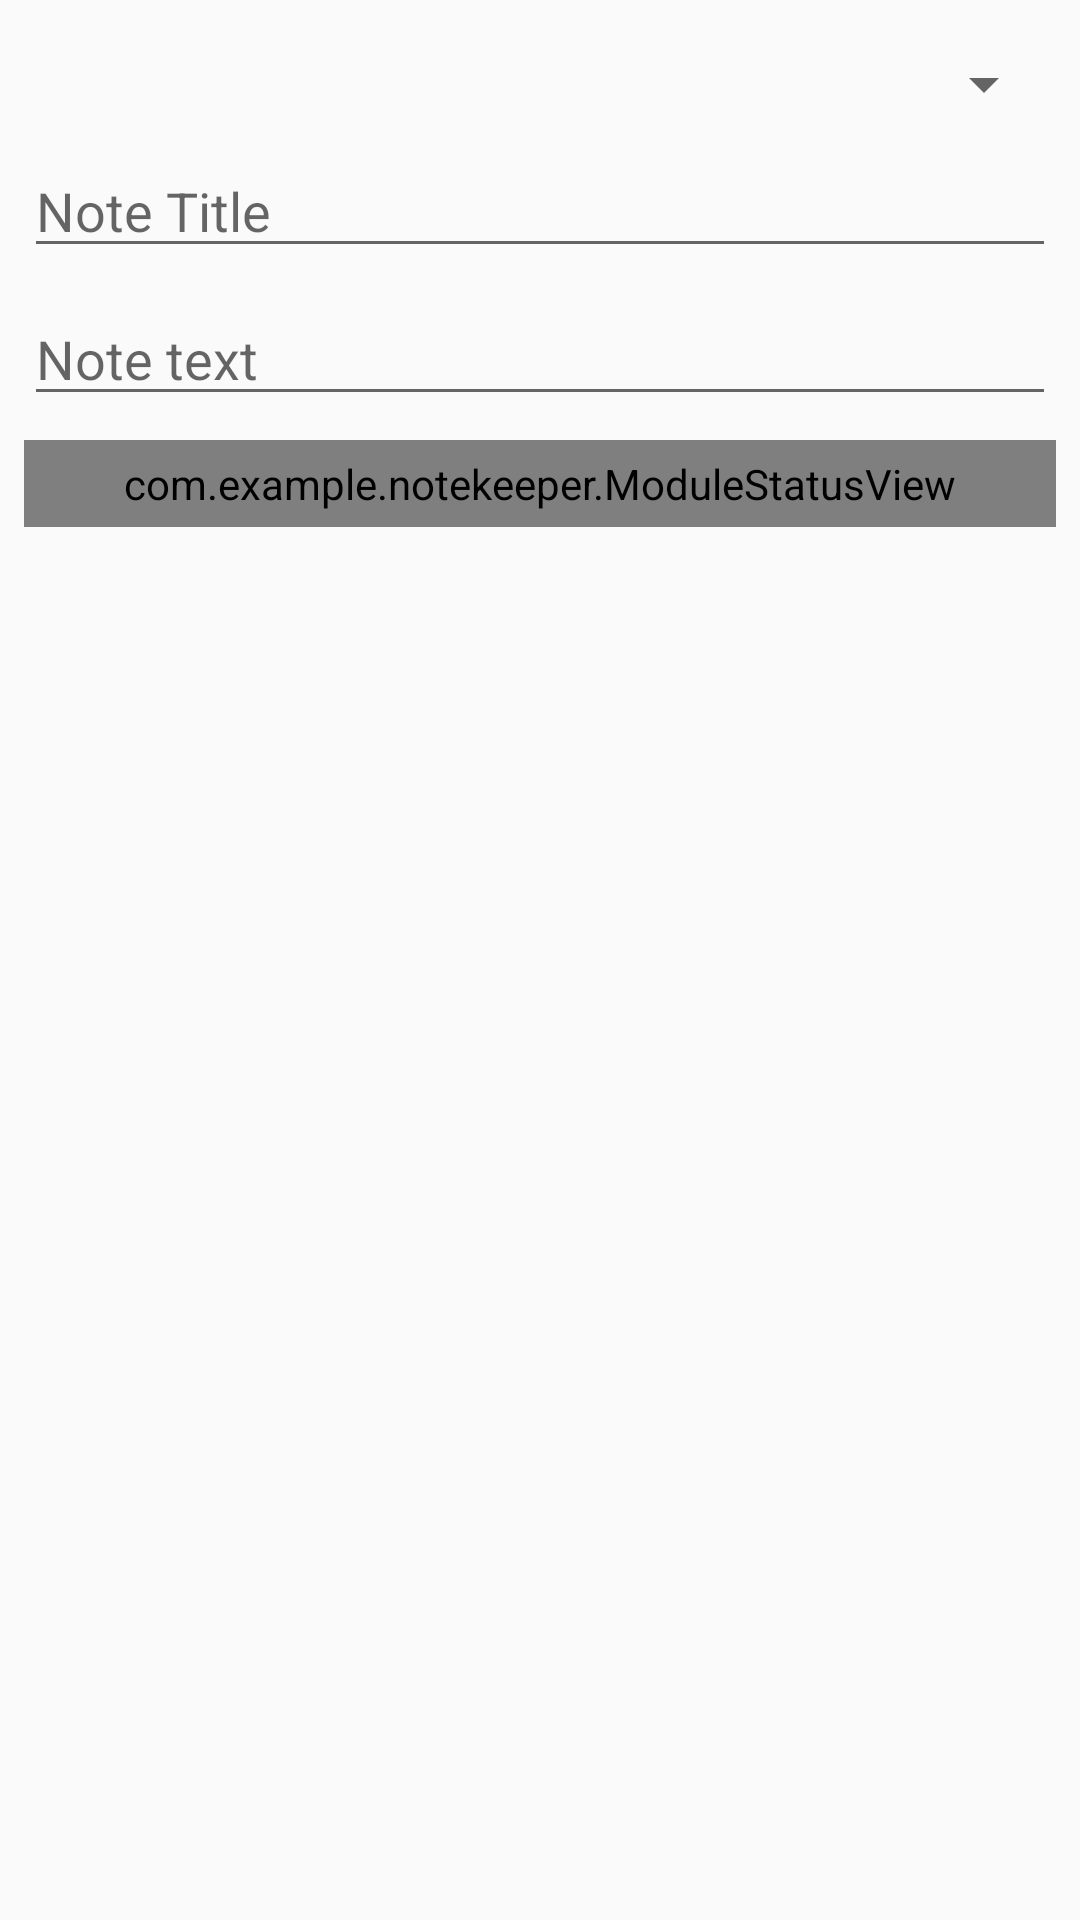

The Android layout XML behind this screen, and the referenced resources:
<!-- AndroidManifest.xml: application theme AppTheme -->
<!-- res/layout/content_note.xml -->
<?xml version="1.0" encoding="utf-8"?>
<androidx.constraintlayout.widget.ConstraintLayout xmlns:android="http://schemas.android.com/apk/res/android"
    xmlns:app="http://schemas.android.com/apk/res-auto"
    xmlns:tools="http://schemas.android.com/tools"
    android:layout_width="match_parent"
    android:layout_height="match_parent"
    app:layout_behavior="@string/appbar_scrolling_view_behavior">

    <ProgressBar
        android:id="@+id/progress_bar"
        style="@style/Widget.AppCompat.ProgressBar.Horizontal"
        android:layout_width="0dp"
        android:layout_height="wrap_content"
        android:layout_marginStart="20dp"
        android:layout_marginLeft="20dp"
        android:layout_marginEnd="20dp"
        android:layout_marginRight="20dp"
        android:max="3"
        android:visibility="gone"
        app:layout_constraintBottom_toBottomOf="parent"
        app:layout_constraintEnd_toEndOf="parent"
        app:layout_constraintStart_toStartOf="parent"
        app:layout_constraintTop_toTopOf="parent" />

    <Spinner
        android:id="@+id/spinner_courses"
        android:layout_width="0dp"
        android:layout_height="wrap_content"
        android:layout_marginStart="8dp"
        android:layout_marginTop="16dp"
        android:layout_marginEnd="8dp"
        android:nextFocusRight="@+id/text_note_title"
        app:layout_constraintEnd_toEndOf="parent"
        app:layout_constraintStart_toStartOf="parent"
        app:layout_constraintTop_toTopOf="parent" />

    <EditText
        android:id="@+id/text_note_title"
        android:layout_width="0dp"
        android:layout_height="wrap_content"
        android:layout_marginTop="8dp"
        android:autofillHints=""
        android:ems="10"
        android:gravity="start|top"
        android:hint="@string/note_title_hint"
        android:inputType="textMultiLine"
        android:nextFocusRight="@+id/text_note_text"
        app:layout_constraintEnd_toEndOf="@+id/spinner_courses"
        app:layout_constraintStart_toStartOf="@+id/spinner_courses"
        app:layout_constraintTop_toBottomOf="@+id/spinner_courses" />

    <EditText
        android:id="@+id/text_note_text"
        android:layout_width="0dp"
        android:layout_height="wrap_content"
        android:layout_marginTop="8dp"
        android:ems="10"
        android:gravity="start|top"
        android:hint="@string/note_text_hint"
        android:inputType="textMultiLine"
        app:layout_constraintEnd_toEndOf="@+id/text_note_title"
        app:layout_constraintStart_toStartOf="@+id/text_note_title"
        app:layout_constraintTop_toBottomOf="@+id/text_note_title" />

    <com.example.notekeeper.ModuleStatusView
        android:id="@+id/module_status"
        android:layout_width="0dp"
        android:layout_height="wrap_content"
        android:layout_marginTop="8dp"
        android:padding="5dp"
        app:layout_constraintEnd_toEndOf="@+id/text_note_text"
        app:layout_constraintStart_toStartOf="@+id/text_note_text"
        app:layout_constraintTop_toBottomOf="@+id/text_note_text"
        app:outlineColor="@color/pluralsight_orange"
        app:outlineWidth="5dp"
        app:shape="circle" />
</androidx.constraintlayout.widget.ConstraintLayout>
<!-- resources referenced by this layout -->
<resources>
  <string name="note_text_hint">Note text</string>
  <string name="note_title_hint">Note Title</string>
  <style name="AppTheme" parent="Theme.AppCompat.Light.DarkActionBar">
          
          <item name="colorPrimary">@color/colorPrimary</item>
          <item name="colorPrimaryDark">@color/colorPrimaryDark</item>
          <item name="colorAccent">@color/colorAccent</item>
  
      </style>
  <!-- not gathered from this repository: default colours our renderer supplied (Android Studio template values) -->
  <color name="colorPrimary">#FF6200EE</color>
  <color name="colorPrimaryDark">#FF3700B3</color>
  <color name="colorAccent">#FF03DAC5</color>
</resources>
